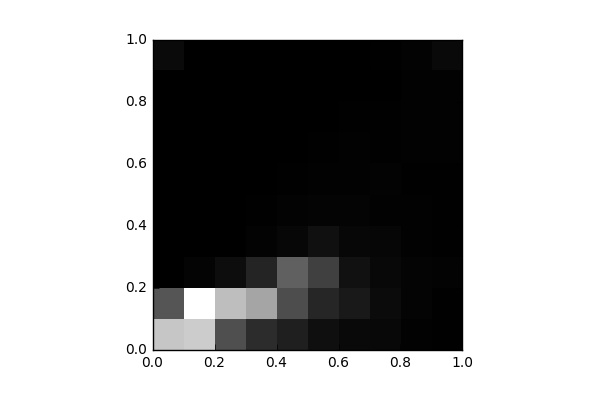

Values plotted in this chart, from the file beside it:
, 0, 1, 2, 3, 4, 5, 6, 7, 8, 9
0, 5120, 2209, 6.0, 11.0, 0.0, 0.0, 0.0, 0.0, 8.0, 270.0
1, 5282, 6598, 108.0, 2.0, 0.0, 0.0, 0.0, 0.0, 0.0, 0.0
2, 2040, 4898, 342.0, 25.0, 9.0, 4.0, 4.0, 3.0, 0.0, 0.0
3, 1144, 4267, 966.0, 99.0, 37.0, 12.0, 6.0, 0.0, 2.0, 2.0
4, 821.0, 1985, 2476, 196.0, 84.0, 28.0, 8.0, 4.0, 0.0, 6.0
5, 411.0, 981.0, 1674, 417.0, 119.0, 61.0, 30.0, 7.0, 4.0, 3.0
6, 256.0, 656.0, 442.0, 195.0, 107.0, 64.0, 59.0, 27.0, 20.0, 4.0
7, 215.0, 302.0, 220.0, 169.0, 69.0, 81.0, 51.0, 45.0, 24.0, 29.0
8, 61.0, 107.0, 118.0, 77.0, 55.0, 49.0, 71.0, 68.0, 61.0, 91.0
9, 27.0, 50.0, 82.0, 35.0, 28.0, 46.0, 56.0, 76.0, 61.0, 257.0
